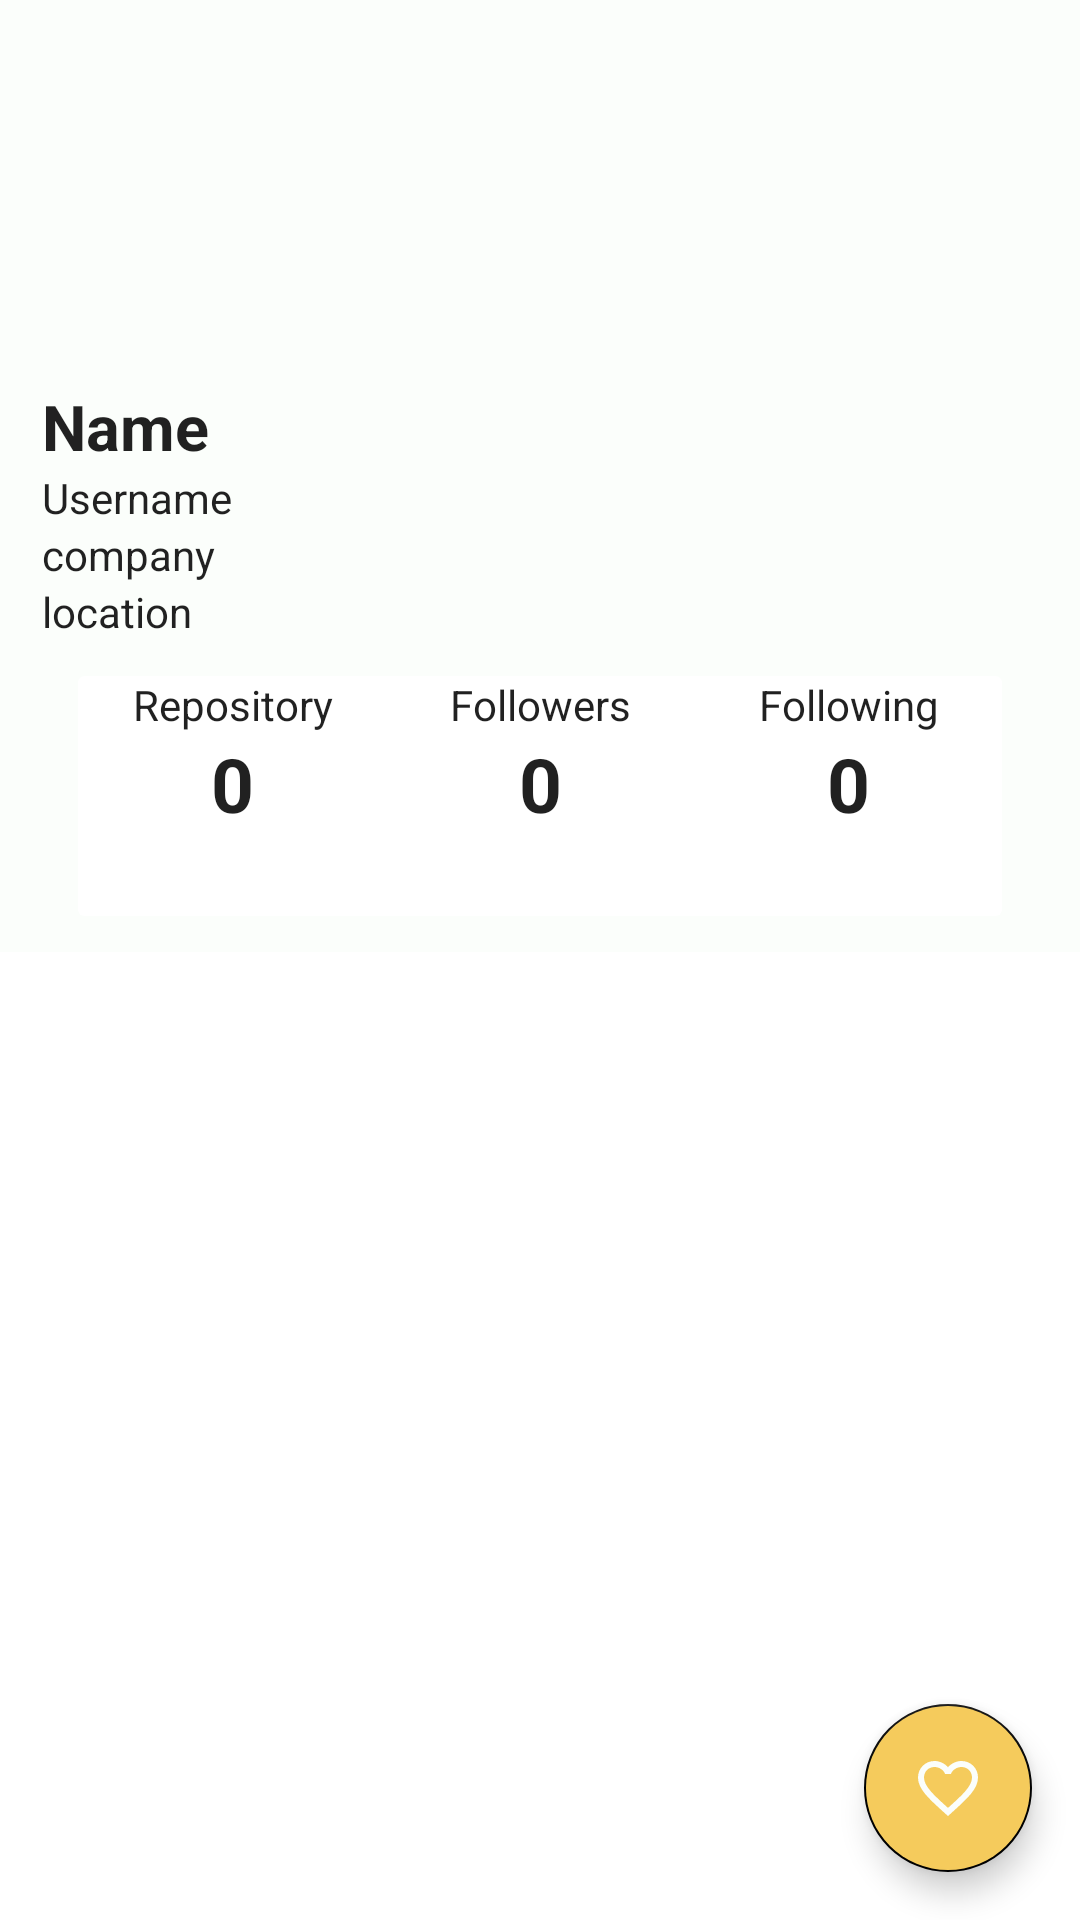

Write the Android layout XML for this screen, with the resource values it uses.
<!-- AndroidManifest.xml: application theme Theme.GithubUsers -->
<!-- res/layout/activity_detail.xml -->
<?xml version="1.0" encoding="utf-8"?>
<androidx.coordinatorlayout.widget.CoordinatorLayout xmlns:android="http://schemas.android.com/apk/res/android"
    xmlns:app="http://schemas.android.com/apk/res-auto"
    xmlns:tools="http://schemas.android.com/tools"
    android:layout_width="match_parent"
    android:layout_height="match_parent"
    tools:context=".ui.detail.DetailActivity">

    <com.google.android.material.appbar.AppBarLayout
        android:id="@+id/appBarLayout"
        android:layout_width="match_parent"
        android:layout_height="wrap_content">

        <com.google.android.material.appbar.CollapsingToolbarLayout
            android:layout_width="match_parent"
            android:layout_height="wrap_content"
            app:layout_scrollFlags="scroll|snap|exitUntilCollapsed">

            <LinearLayout
                android:layout_width="match_parent"
                android:layout_height="wrap_content"
                android:layout_marginHorizontal="14dp"
                android:orientation="vertical"
                app:layout_collapseMode="parallax">

                <ImageView
                    android:id="@+id/iv_avatar"
                    android:layout_width="128dp"
                    android:layout_height="128dp"
                    android:layout_gravity="start"
                    tools:src="@tools:sample/avatars" />

                <TextView
                    android:id="@+id/tv_name"
                    style="@style/ThemeColors"
                    android:layout_width="match_parent"
                    android:layout_height="wrap_content"
                    android:text="@string/name"
                    android:textSize="21sp"
                    android:textStyle="bold" />

                <TextView
                    android:id="@+id/tv_username"
                    style="@style/ThemeColors"
                    android:layout_width="match_parent"
                    android:layout_height="wrap_content"
                    android:text="@string/username"
                    android:textSize="14sp" />

                <TextView
                    android:id="@+id/tv_company"
                    style="@style/ThemeColors"
                    android:layout_width="match_parent"
                    android:layout_height="wrap_content"
                    android:text="@string/Company"
                    android:textSize="14sp" />

                <TextView
                    android:id="@+id/tv_location"
                    style="@style/ThemeColors"
                    android:layout_width="match_parent"
                    android:layout_height="wrap_content"
                    android:text="@string/Location"
                    android:textSize="14sp" />

                <androidx.cardview.widget.CardView
                    android:layout_width="match_parent"
                    android:layout_height="80dp"
                    android:layout_margin="12dp"
                    android:background="@color/yellow_700"
                    app:cardElevation="0dp">

                    <LinearLayout
                        android:layout_width="match_parent"
                        android:layout_height="match_parent"
                        android:layout_gravity="center|top"
                        android:baselineAligned="false"
                        android:elevation="7dp"
                        android:orientation="horizontal">

                        <LinearLayout
                            android:layout_width="0dp"
                            android:layout_height="match_parent"
                            android:layout_weight="1"
                            android:orientation="vertical">

                            <TextView
                                style="@style/ThemeColors"
                                android:layout_width="match_parent"
                                android:layout_height="wrap_content"
                                android:text="@string/repository"
                                android:textAlignment="center"
                                android:textSize="14sp" />

                            <TextView
                                android:id="@+id/tv_repository"
                                style="@style/ThemeColors"
                                android:layout_width="match_parent"
                                android:layout_height="match_parent"
                                android:text="@string/number"
                                android:textAlignment="center"
                                android:textSize="25sp"
                                android:textStyle="bold" />
                        </LinearLayout>

                        <LinearLayout
                            android:layout_width="0dp"
                            android:layout_height="match_parent"
                            android:layout_weight="1"
                            android:orientation="vertical">

                            <TextView
                                style="@style/ThemeColors"
                                android:layout_width="match_parent"
                                android:layout_height="wrap_content"
                                android:text="@string/followers"
                                android:textAlignment="center"
                                android:textSize="14sp" />

                            <TextView
                                android:id="@+id/tv_followers"
                                style="@style/ThemeColors"
                                android:layout_width="match_parent"
                                android:layout_height="match_parent"
                                android:text="@string/number"
                                android:textAlignment="center"
                                android:textSize="25sp"
                                android:textStyle="bold" />
                        </LinearLayout>

                        <LinearLayout
                            android:layout_width="0dp"
                            android:layout_height="match_parent"
                            android:layout_weight="1"
                            android:orientation="vertical">

                            <TextView
                                style="@style/ThemeColors"
                                android:layout_width="match_parent"
                                android:layout_height="wrap_content"
                                android:text="@string/following"
                                android:textAlignment="center"
                                android:textSize="14sp" />

                            <TextView
                                android:id="@+id/tv_following"
                                style="@style/ThemeColors"
                                android:layout_width="match_parent"
                                android:layout_height="match_parent"
                                android:text="@string/number"
                                android:textAlignment="center"
                                android:textSize="25sp"
                                android:textStyle="bold" />
                        </LinearLayout>
                    </LinearLayout>

                </androidx.cardview.widget.CardView>
            </LinearLayout>

        </com.google.android.material.appbar.CollapsingToolbarLayout>

        <com.google.android.material.tabs.TabLayout
            android:id="@+id/tabsLayout"
            android:layout_width="match_parent"
            android:layout_height="wrap_content"
            app:tabBackground="@drawable/tab_layout_selector"
            app:tabIndicatorColor="@android:color/black"
            app:tabSelectedTextColor="@color/black"
            app:tabTextColor="@android:color/black" />

    </com.google.android.material.appbar.AppBarLayout>

    <androidx.viewpager2.widget.ViewPager2
        android:id="@+id/viewPager"
        android:layout_width="match_parent"
        android:layout_height="match_parent"
        app:layout_behavior="com.google.android.material.appbar.AppBarLayout$ScrollingViewBehavior" />

    <com.google.android.material.floatingactionbutton.FloatingActionButton
        android:id="@+id/fab_detail"
        android:layout_width="match_parent"
        android:layout_height="wrap_content"
        android:layout_margin="16dp"
        android:backgroundTint="@color/yellow_700"
        android:src="@drawable/ic_baseline_favorite_border_24"
        app:layout_anchor="@id/viewPager"
        app:layout_anchorGravity="bottom|end" />

</androidx.coordinatorlayout.widget.CoordinatorLayout>
<!-- resources referenced by this layout -->
<resources>
  <color name="black">#000000</color>
  <color name="yellow_700">#f5cb5c</color>
  <!-- drawable ic_baseline_favorite_border_24 (drawable) -->
  <vector xmlns:android="http://schemas.android.com/apk/res/android"
      android:width="24dp"
      android:height="24dp"
      android:tint="#151313"
      android:viewportWidth="24"
      android:viewportHeight="24">
      <path
          android:fillColor="@android:color/holo_red_dark"
          android:pathData="M16.5,3c-1.74,0 -3.41,0.81 -4.5,2.09C10.91,3.81 9.24,3 7.5,3 4.42,3 2,5.42 2,8.5c0,3.78 3.4,6.86 8.55,11.54L12,21.35l1.45,-1.32C18.6,15.36 22,12.28 22,8.5 22,5.42 19.58,3 16.5,3zM12.1,18.55l-0.1,0.1 -0.1,-0.1C7.14,14.24 4,11.39 4,8.5 4,6.5 5.5,5 7.5,5c1.54,0 3.04,0.99 3.57,2.36h1.87C13.46,5.99 14.96,5 16.5,5c2,0 3.5,1.5 3.5,3.5 0,2.89 -3.14,5.74 -7.9,10.05z" />
  </vector>
  <!-- drawable tab_layout_selector (drawable) -->
  <?xml version="1.0" encoding="utf-8"?>
  <selector xmlns:android="http://schemas.android.com/apk/res/android">
      <item android:drawable="@drawable/tab_background_selected"
          android:state_selected="true" />
  
      <item android:drawable="@color/white_500"
          android:state_selected="false" />
  </selector>
  <string name="Company">company</string>
  <string name="Location">location</string>
  <string name="followers">Followers</string>
  <string name="following">Following</string>
  <string name="name">Name</string>
  <string name="number">0</string>
  <string name="repository">Repository</string>
  <string name="username">Username</string>
  <style name="ThemeColors" parent="Theme.AppCompat.DayNight">
          <item name="colorControlNormal">#c5c5c5</item>
          <item name="colorControlActivated">@color/white_500</item>
          <item name="colorControlHighlight">@color/black</item>
      </style>
  <style name="Theme.GithubUsers" parent="Theme.MaterialComponents.DayNight">
          
          <item name="colorPrimary">@color/white_500</item>
          <item name="colorPrimaryVariant">@color/yellow_700</item>
          <item name="colorOnPrimary">@color/black_200</item>
          
          <item name="colorSecondary">@color/black</item>
          <item name="colorSecondaryVariant">@color/white_500</item>
          <item name="colorOnSecondary">@color/white_500</item>
          
          <item name="android:statusBarColor" tools:targetApi="l">?attr/colorPrimaryVariant</item>
          
          <item name="colorControlNormal">#c5c5c5</item>
          <item name="colorControlActivated">@color/white_500</item>
          <item name="colorControlHighlight">@color/black</item>
      </style>
  <!-- drawable tab_background_selected (drawable) -->
  <?xml version="1.0" encoding="utf-8"?>
  <shape xmlns:android="http://schemas.android.com/apk/res/android"
      android:shape="rectangle">
      <solid android:color="@color/yellow_700" />
  </shape>
  <color name="white_500">#fbfefb</color>
  <color name="black_200">#333533</color>
</resources>
